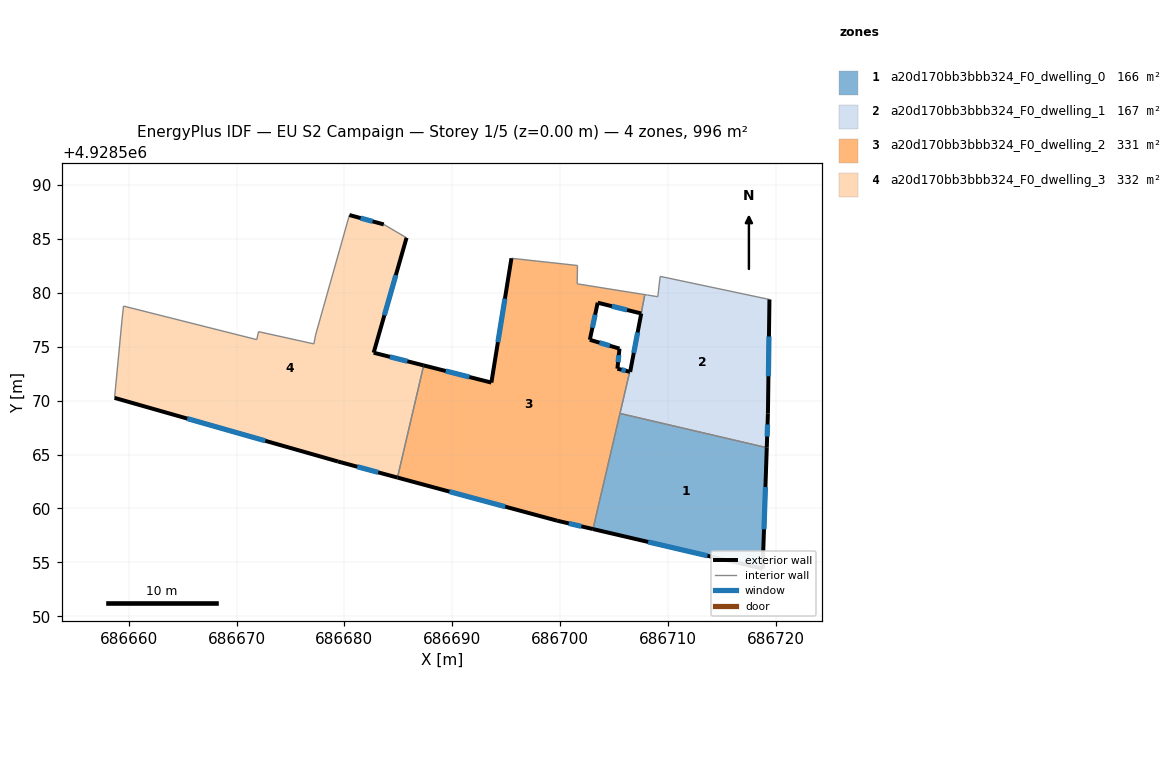
=== STOREY PLAN SPEC (per zone: floor XY polygon, exterior-wall plan segments, windows/doors) ===
zone 1: a20d170bb3bbb324_F0_dwelling_0  (166.0 m²)
  floor: (686718.80, 4928554.42) (686719.18, 4928565.64) (686705.57, 4928568.82) (686703.06, 4928558.09)
  exterior wall: (686719.18, 4928565.64) – (686718.80, 4928554.42)  [11.2 m]
    window: (686719.06, 4928561.99) – (686718.92, 4928558.07)  [4.1 m²]
  exterior wall: (686718.80, 4928554.42) – (686703.06, 4928558.09)  [16.2 m]
    window: (686713.68, 4928555.61) – (686708.18, 4928556.90)  [5.9 m²]
  interior walls: 2
zone 2: a20d170bb3bbb324_F0_dwelling_1  (166.8 m²)
  floor: (686719.18, 4928565.64) (686719.29, 4928568.83) (686719.43, 4928579.39) (686709.29, 4928581.53) (686709.07, 4928579.64) (686708.13, 4928579.79) (686707.87, 4928579.83) (686707.54, 4928578.09) (686706.51, 4928572.67) (686706.47, 4928572.68) (686705.57, 4928568.82)
  exterior wall: (686719.43, 4928579.39) – (686719.29, 4928568.83)  [10.6 m]
    window: (686719.38, 4928575.95) – (686719.33, 4928572.26)  [3.9 m²]
  exterior wall: (686719.29, 4928568.83) – (686719.18, 4928565.64)  [3.2 m]
    window: (686719.25, 4928567.79) – (686719.22, 4928566.67)  [1.2 m²]
  exterior wall: (686706.47, 4928572.68) – (686706.51, 4928572.67)  [0.0 m]
  exterior wall: (686706.51, 4928572.67) – (686707.54, 4928578.09)  [5.5 m]
    window: (686706.84, 4928574.43) – (686707.20, 4928576.32)  [2.0 m²]
  interior walls: 7
zone 3: a20d170bb3bbb324_F0_dwelling_2  (331.1 m²)
  floor: (686703.06, 4928558.09) (686706.47, 4928572.68) (686705.33, 4928572.97) (686705.52, 4928574.83) (686702.77, 4928575.65) (686703.50, 4928579.09) (686707.53, 4928578.09) (686707.87, 4928579.83) (686701.60, 4928580.84) (686701.62, 4928582.54) (686695.50, 4928583.21) (686693.64, 4928571.68) (686687.36, 4928573.27) (686684.93, 4928562.87) (686699.74, 4928558.87)
  exterior wall: (686707.53, 4928578.09) – (686703.50, 4928579.09)  [4.2 m]
    window: (686706.22, 4928578.41) – (686704.81, 4928578.76)  [1.5 m²]
  exterior wall: (686703.50, 4928579.09) – (686702.77, 4928575.65)  [3.5 m]
    window: (686703.26, 4928577.97) – (686703.01, 4928576.76)  [1.3 m²]
  exterior wall: (686702.77, 4928575.65) – (686705.52, 4928574.83)  [2.9 m]
    window: (686703.66, 4928575.38) – (686704.62, 4928575.09)  [1.1 m²]
  exterior wall: (686705.52, 4928574.83) – (686705.33, 4928572.97)  [1.9 m]
    window: (686705.46, 4928574.22) – (686705.39, 4928573.57)  [0.7 m²]
  exterior wall: (686705.33, 4928572.97) – (686706.47, 4928572.68)  [1.2 m]
    window: (686705.70, 4928572.87) – (686706.10, 4928572.77)  [0.4 m²]
  exterior wall: (686703.06, 4928558.09) – (686699.74, 4928558.87)  [3.4 m]
    window: (686701.98, 4928558.34) – (686700.82, 4928558.61)  [1.3 m²]
  exterior wall: (686699.74, 4928558.87) – (686684.93, 4928562.87)  [15.3 m]
    window: (686694.92, 4928560.17) – (686689.75, 4928561.57)  [5.6 m²]
  exterior wall: (686687.36, 4928573.27) – (686693.64, 4928571.68)  [6.5 m]
    window: (686689.40, 4928572.75) – (686691.60, 4928572.20)  [2.4 m²]
  exterior wall: (686693.64, 4928571.68) – (686695.50, 4928583.21)  [11.7 m]
    window: (686694.24, 4928575.43) – (686694.89, 4928579.46)  [4.3 m²]
  interior walls: 7
zone 4: a20d170bb3bbb324_F0_dwelling_3  (331.9 m²)
  floor: (686684.93, 4928562.87) (686687.36, 4928573.27) (686682.72, 4928574.45) (686685.77, 4928585.11) (686683.66, 4928586.35) (686680.47, 4928587.22) (686677.33, 4928576.08) (686677.18, 4928575.26) (686672.04, 4928576.40) (686671.88, 4928575.66) (686659.52, 4928578.77) (686659.37, 4928577.39) (686658.69, 4928570.26) (686679.41, 4928564.36)
  exterior wall: (686680.47, 4928587.22) – (686683.66, 4928586.35)  [3.3 m]
    window: (686681.51, 4928586.93) – (686682.62, 4928586.63)  [1.2 m²]
  exterior wall: (686685.77, 4928585.11) – (686682.72, 4928574.45)  [11.1 m]
    window: (686684.78, 4928581.64) – (686683.71, 4928577.91)  [4.1 m²]
  exterior wall: (686682.72, 4928574.45) – (686687.36, 4928573.27)  [4.8 m]
    window: (686684.23, 4928574.06) – (686685.85, 4928573.65)  [1.8 m²]
  exterior wall: (686684.93, 4928562.87) – (686679.41, 4928564.36)  [5.7 m]
    window: (686683.14, 4928563.35) – (686681.21, 4928563.87)  [2.1 m²]
  exterior wall: (686679.41, 4928564.36) – (686658.69, 4928570.26)  [21.5 m]
    window: (686672.67, 4928566.28) – (686665.43, 4928568.34)  [7.9 m²]
  interior walls: 9

=== DERIVED (storey summary) ===
Building: EU S2 Campaign
Storey: 1 of 5  (floor level z = 0.00 m)
Storey gross floor area: 995.9 m²
Zones on this storey: 4
  - a20d170bb3bbb324_F0_dwelling_0: floor 166.0 m²; exterior wall 27.4 m (82.2 m²); 2 window(s) 10.0 m²; WWR 12.2%
  - a20d170bb3bbb324_F0_dwelling_1: floor 166.8 m²; exterior wall 19.3 m (57.9 m²); 3 window(s) 7.1 m²; WWR 12.2%
  - a20d170bb3bbb324_F0_dwelling_2: floor 331.1 m²; exterior wall 50.5 m (151.5 m²); 9 window(s) 18.5 m²; WWR 12.2%
  - a20d170bb3bbb324_F0_dwelling_3: floor 331.9 m²; exterior wall 46.4 m (139.3 m²); 5 window(s) 17.0 m²; WWR 12.2%
Zone adjacency (shared interzone walls):
  - a20d170bb3bbb324_F0_dwelling_0 ↔ a20d170bb3bbb324_F0_dwelling_1
  - a20d170bb3bbb324_F0_dwelling_0 ↔ a20d170bb3bbb324_F0_dwelling_2
  - a20d170bb3bbb324_F0_dwelling_1 ↔ a20d170bb3bbb324_F0_dwelling_2
  - a20d170bb3bbb324_F0_dwelling_2 ↔ a20d170bb3bbb324_F0_dwelling_3